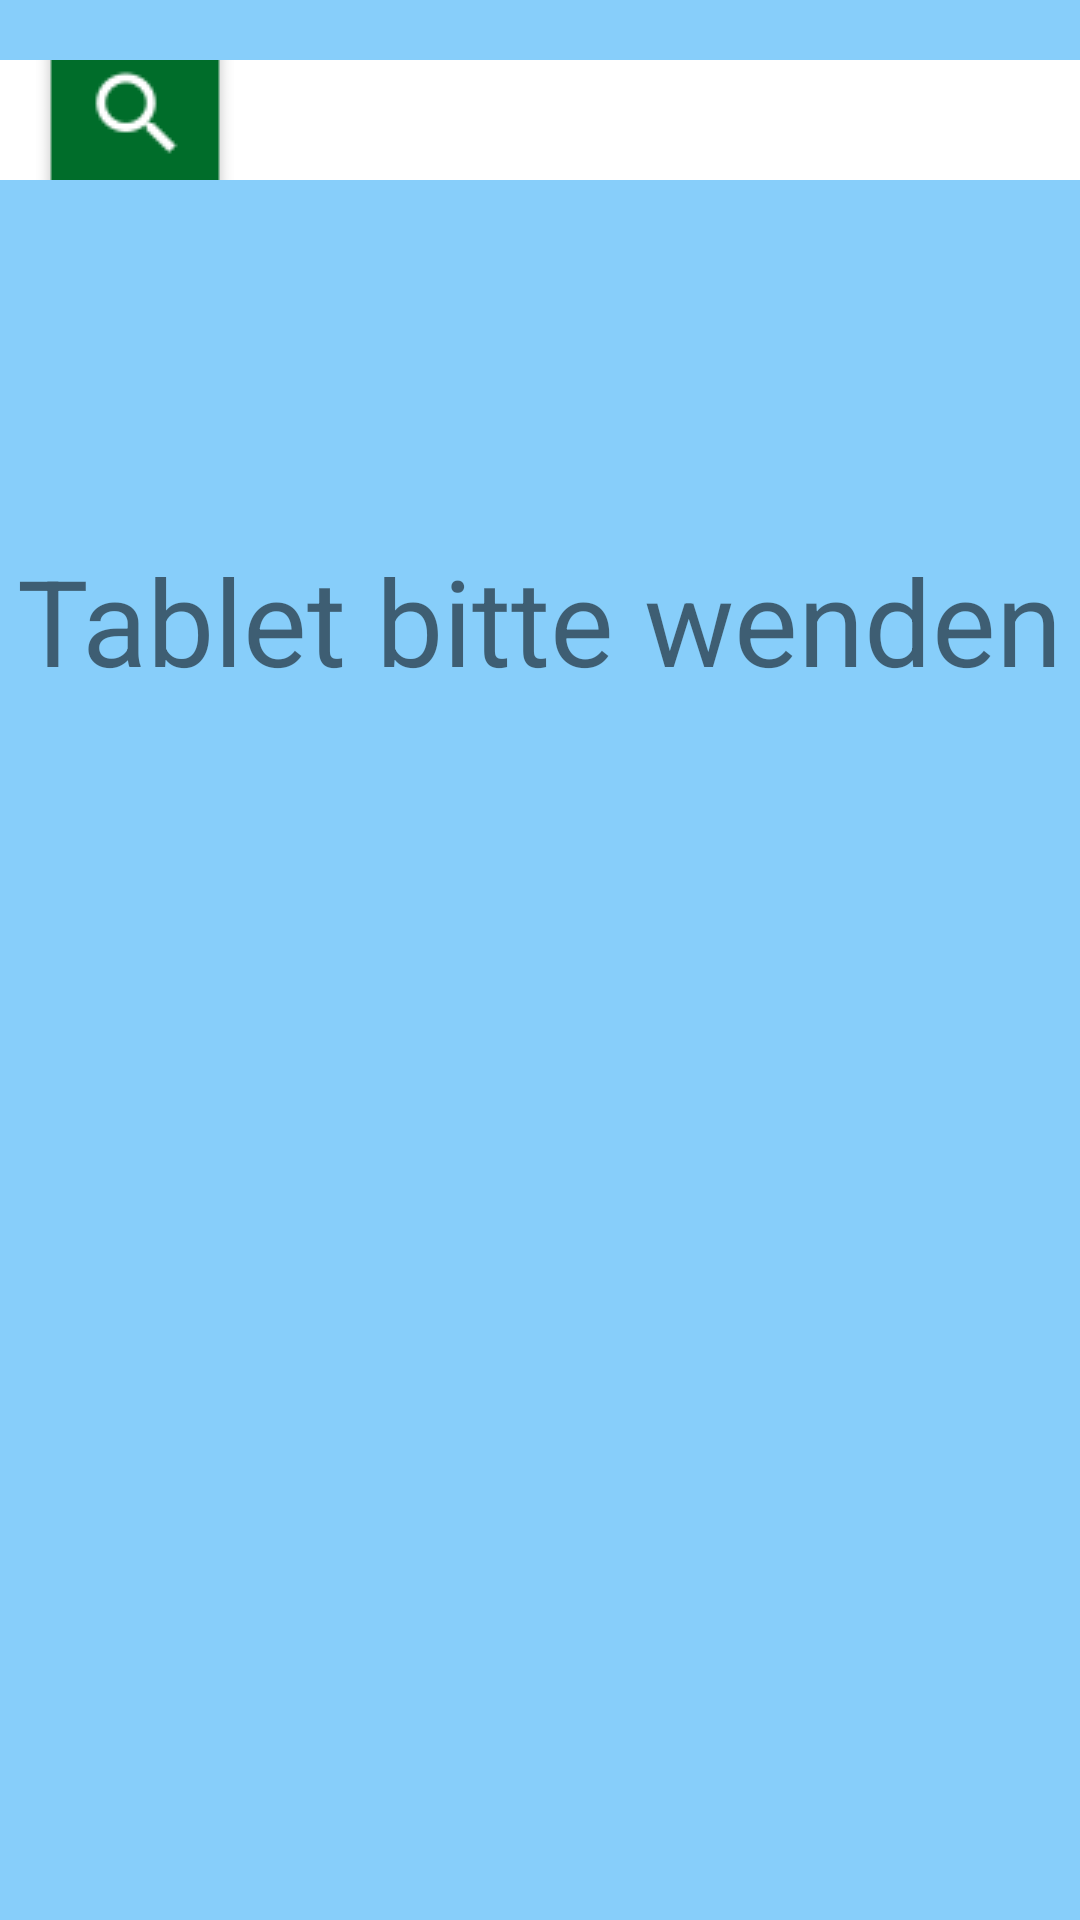

Here is an Android app screen rendered from its layout file. Give the layout XML and the strings, colors and styles it references.
<!-- AndroidManifest.xml: application theme AppTheme -->
<!-- res/layout/activity_main.xml -->
<?xml version="1.0" encoding="utf-8"?>
<RelativeLayout xmlns:android="http://schemas.android.com/apk/res/android"
    xmlns:app="http://schemas.android.com/apk/res-auto"
    xmlns:tools="http://schemas.android.com/tools"
    android:layout_width="match_parent"
    android:layout_height="match_parent"
     android:id="@+id/mainLayout"
    tools:context="com.example.janetdo.toomapp.MainActivity">
    <ImageView
        android:layout_height="fill_parent"
        android:layout_width="match_parent"
        android:clickable="true"
        android:background="@color/aliceblue"
       >
    </ImageView>

    <TextView
        android:id="@+id/textView"
        android:layout_width="wrap_content"
        android:layout_height="wrap_content"
        android:layout_alignParentTop="true"
        android:layout_centerHorizontal="true"
        android:layout_marginTop="180dp"
        android:textSize="40dp"
        android:text="Tablet bitte wenden" />


    <ImageView
        android:id="@+id/rectimage"
        android:layout_width="550dp"
        android:layout_height="180dp"
        android:visibility="gone"
/>
    <TextView
        android:id="@+id/editText"
        android:layout_width="wrap_content"
        android:layout_height="wrap_content"
        android:visibility="gone"
        android:textSize="40dp" />

    <android.support.v7.widget.SearchView
        android:id="@+id/fancySearch"
        android:layout_width="480dp"
        android:layout_height="40dp"
        style="@style/SearchViewStyle"
        android:layout_alignLeft="@+id/editText"
        android:layout_alignStart="@+id/editText"
        android:layout_below="@+id/editText"
        android:layout_marginTop="20dp"
        android:background="@color/white"
        android:tooltipText="Produkt eingeben" />

    <Button
        android:id="@+id/btnWorker"
        android:layout_width="260dp"
        android:layout_height="260dp"
        android:visibility="gone"
        android:textColor="@color/white" />

    <Button
        android:id="@+id/btnProblem"
        android:layout_width="260dp"
        android:layout_height="260dp"
        android:visibility="gone"
        android:textColor="@color/white" />

    <Button
        android:id="@+id/btnScan"
        android:layout_width="280dp"
        android:layout_height="260dp"
        android:visibility="gone"
        android:textColor="@color/white" />

    <Button
        android:id="@+id/btnMap"
        android:layout_width="300dp"
        android:layout_height="185dp"
        android:visibility="gone"
        android:textColor="@color/white" />


    <Button
        android:id="@+id/btnViewProblem"
        android:layout_width="400dp"
        android:layout_height="100dp"
        android:visibility="gone"
        android:textSize="20dp" />


    <Switch
        android:id="@+id/switch1"
        android:layout_width="wrap_content"
        android:layout_height="wrap_content"
        android:visibility="gone"
        android:layout_marginEnd="45dp" />


    <TextView
        android:id="@+id/numberMsg"
        android:layout_width="20dp"
        android:layout_height="20dp"
        android:visibility="gone"
        />

    <GridLayout
        android:id="@+id/gridLayout"
        android:layout_width="match_parent"
        android:layout_height="match_parent"
        android:layout_below="@id/rectimage">
        <ListView
            android:id="@+id/searchList"
            android:layout_width="match_parent"
            android:layout_height="match_parent"></ListView>
    </GridLayout>


</RelativeLayout>
<!-- resources referenced by this layout -->
<resources>
  <color name="aliceblue">#87CEFA</color>
  <color name="white">#ffffff</color>
  <style name="SearchViewStyle" parent="Widget.AppCompat.SearchView">
          
          <item name="searchIcon">@drawable/search</item>
          
          <item name="searchHintIcon">@null</item>
  
      </style>
  <style name="AppTheme" parent="Theme.AppCompat.Light.DarkActionBar">
          
          <item name="colorPrimary">@color/toomGreen</item>
          <item name="colorPrimaryDark">@color/colorPrimaryDark</item>
          <item name="colorAccent">@color/colorAccent</item>
      </style>
  <!-- drawable search: png bitmap (drawable, 2307 bytes) -->
  <color name="toomGreen">#2e6b32</color>
  <color name="colorPrimaryDark">#303F9F</color>
  <color name="colorAccent">#FF4081</color>
</resources>
